Image classification data set "dataset_split" (AnGelo1007/cropintel-ai-platform on GitHub). Class labels (5): corn, eggplant, pepper, rice, tomato.

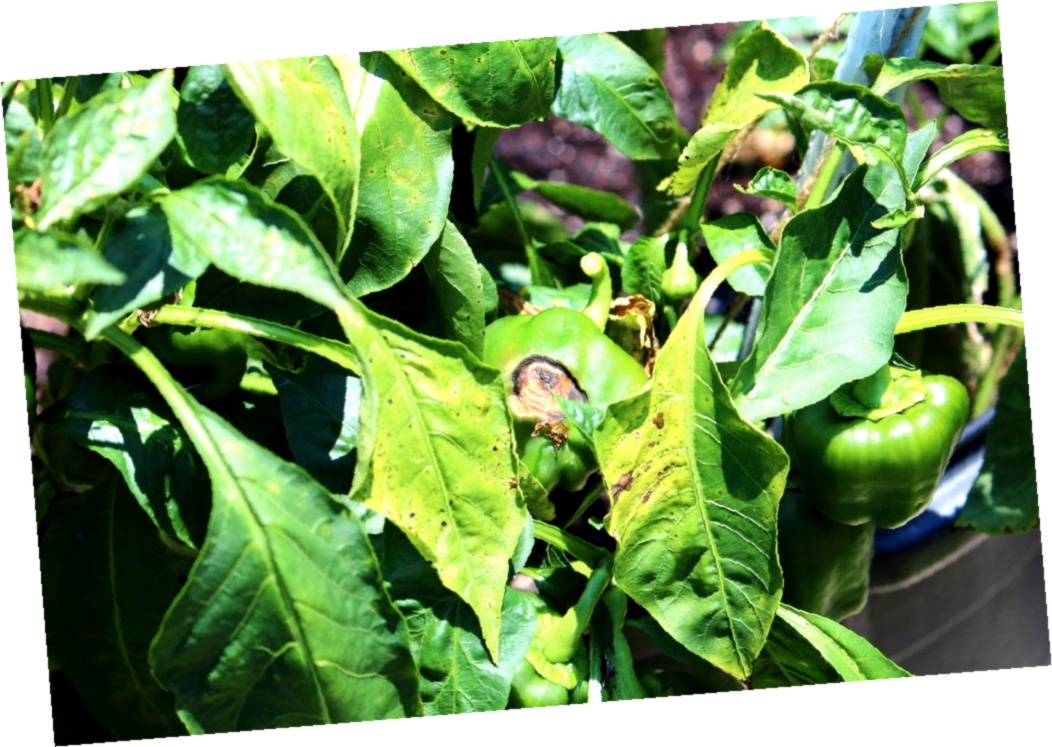
Label: pepper

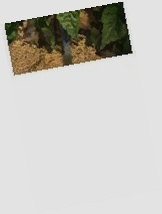
Label: tomato

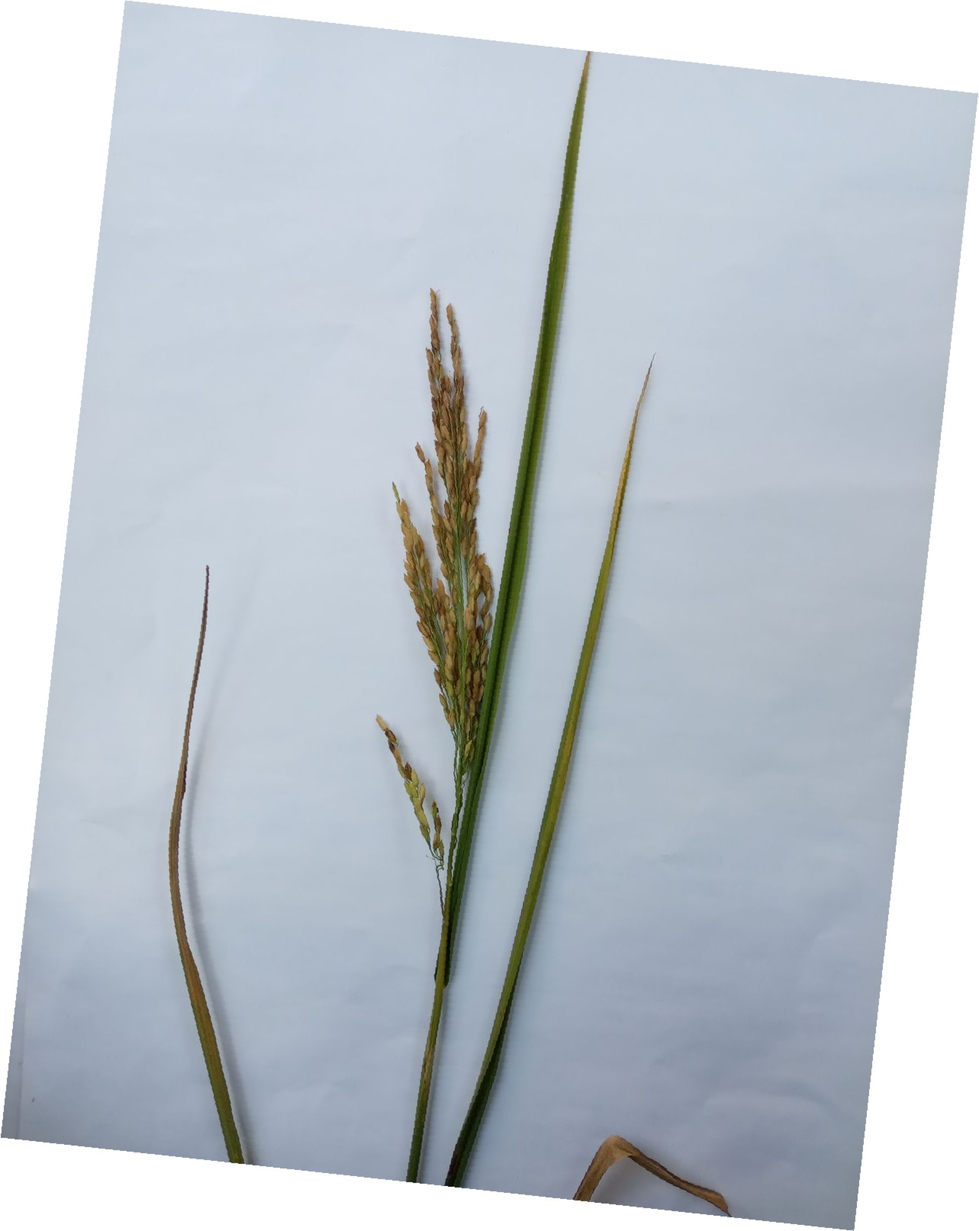
Label: rice

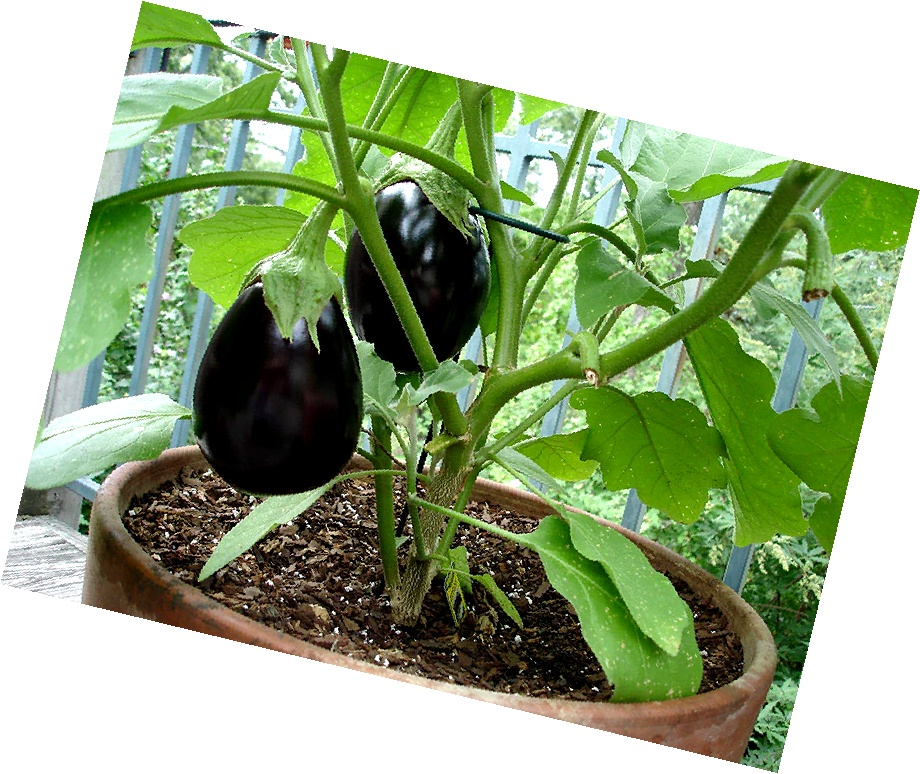
Label: eggplant

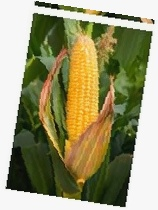
Label: corn

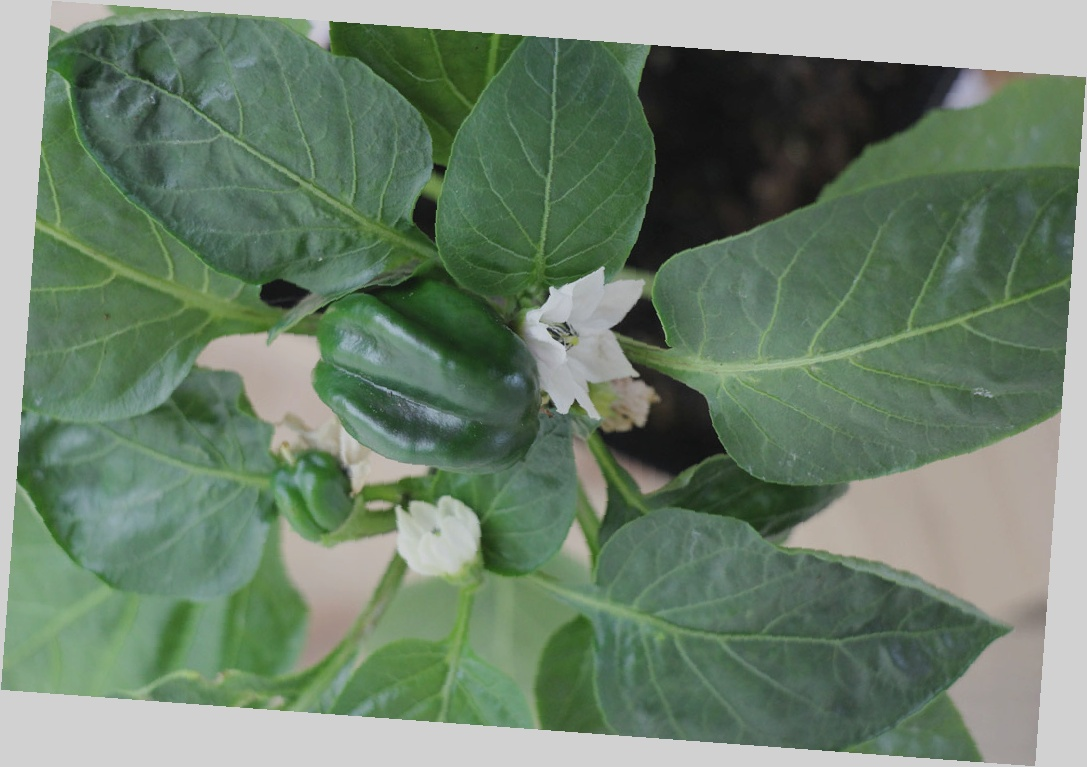
Label: pepper
